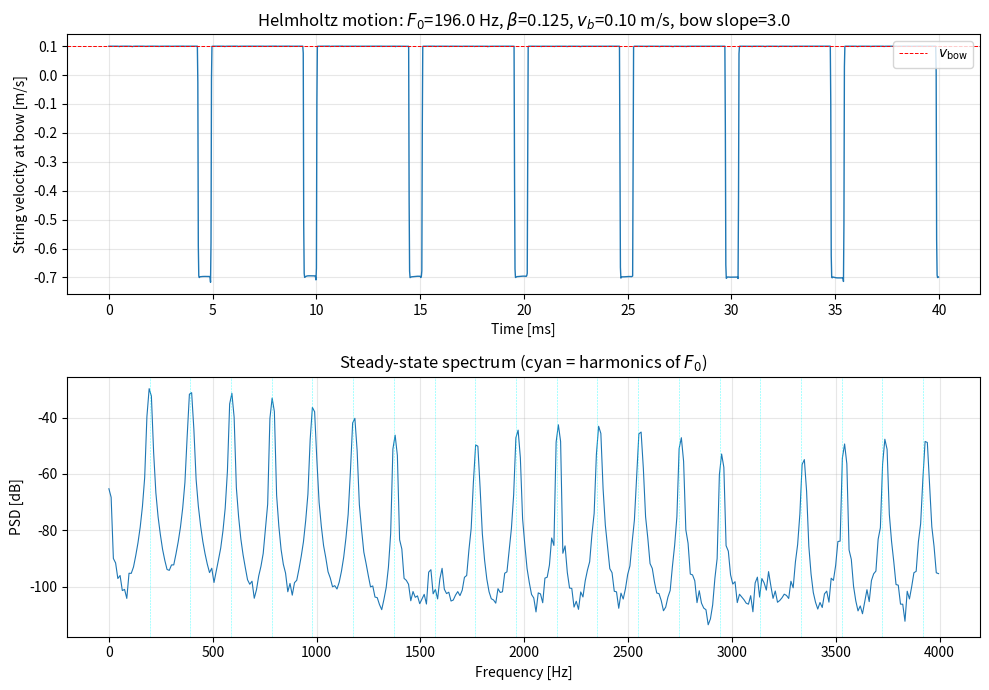

Reproduce this figure in Python.
#!/usr/bin/env python3
"""
Toy bowed-string model: ideal string bowed by a rigid "stick".

Classic digital-waveguide bowed string (McIntyre/Schumacher/Woodhouse,
Smith).  The string is split at the bow contact into left and right
segments, each modeled by a pair of one-way delay lines.  The bow
junction is a velocity scattering with an injected friction force f;
the nut and bridge are rigid (-1) reflections with per-segment loss.

Friction model (simplest stick-slip):
    f_stick = 2 * Z * (v_bow - v_h)              # force needed to lock string to bow
    if |f_stick| <= mu_s * F_N:      stick  ->  f = f_stick
    else:                            slip   ->  f = sign(v_bow - v_h) * mu_d * F_N

Here v_h = v_L_in + v_R_in is the incoming-velocity sum at the bow
(the string velocity at the bow if no force were applied), and the
string velocity at the bow is v_h + f/(2Z).  With bow speed and force
in the Schelleng playability range, the junction entrains on the
string round-trip period and produces Helmholtz (sawtooth) motion.
"""

import argparse
from pathlib import Path

import matplotlib.animation as animation
import matplotlib.pyplot as plt
import numpy as np
from scipy.signal import welch

# ---------------------------------------------------------------------------
# Parameters
# ---------------------------------------------------------------------------
FS: int = 44100
DURATION: float = 1.0

# String
F0: float = 196.0          # open-string fundamental [Hz]  (~G3)
LOSS: float = 0.995        # one-way loss per segment traversal (round-trip = LOSS^4)
LP_A: float = 0.10         # one-pole lowpass coefficient at terminations (0 = none)
Y_LEAK: float = 0.9995     # leaky-integrator factor for display-only displacement
BETA: float = 1.0 / 8.0    # bow contact as fraction of string length from nut
Z: float = 0.55            # string transverse wave impedance [kg/s]  (toy value)

# Bow (rigid stick)
V_BOW: float = 0.10        # bow velocity [m/s]

# Bow-table reflection curve (STK-style, Smith 1986 / MSW 1983):
#   r(dv) = clamp( (|dv| * BOW_SLOPE + 0.75)^-4, BOW_R_MIN, BOW_R_MAX )
# with the bow junction injecting  newVelocity = dv * r(dv)  into each
# outgoing rail.  No explicit force or 2Z — this plays the role of the
# Friedlander–Keller graphical solution via a smooth lookup.
BOW_SLOPE: float = 3.0     # slope of the bow table; higher = sharper stick/slip transition
BOW_R_MIN: float = 0.01    # minimum reflection coefficient (fully slipping)
BOW_R_MAX: float = 0.98    # maximum reflection coefficient (quasi-stick, slightly absorptive)


def simulate(
    v_bow: float = V_BOW,
    beta: float = BETA,
    duration: float = DURATION,
    fs: int = FS,
    snapshot_interval: int = 0,
) -> tuple:
    """Run the digital-waveguide bowed-string simulation.

    Returns
    -------
    t : ndarray
        Time vector [s].
    v_string : ndarray
        Transverse string velocity at the bow contact point [m/s].
    snapshots : ndarray, optional
        Only returned if ``snapshot_interval > 0``.  Shape
        ``(n_frames, N_left + N_right)`` — transverse string
        displacement along the whole string at regular time intervals.
    x : ndarray, optional
        Normalized spatial positions (0 = nut, 1 = bridge) matching
        ``snapshots`` columns.  Returned only with snapshots.
    """
    N = int(duration * fs)
    t = np.arange(N) / fs

    # Delay-line lengths.  The total string round trip is fs/F0 samples,
    # i.e. one-way string length is fs/(2*F0) samples.  Split by beta.
    L_total = fs / (2.0 * F0)
    N_left = max(2, int(round(L_total * beta)))
    N_right = max(2, int(round(L_total * (1.0 - beta))))

    # Two delay lines per segment (upper / lower rails).
    #   a_*[-1] is the sample currently arriving at the bow
    #   b_*[-1] is the sample currently arriving at the far end (nut / bridge)
    a_left = np.zeros(N_left)    # nut -> bow
    b_left = np.zeros(N_left)    # bow -> nut
    a_right = np.zeros(N_right)  # bridge -> bow
    b_right = np.zeros(N_right)  # bow -> bridge

    v_string = np.zeros(N)
    dt = 1.0 / fs

    # One-pole lowpass state for each termination (realistic
    # frequency-dependent string loss: highs decay faster than lows).
    lp_nut = 0.0
    lp_bridge = 0.0
    a_lp = LP_A
    one_minus_a = 1.0 - a_lp

    # Displacement profile along the whole string (for animation).
    # Spatial layout: indices 0..N_left-1 span nut -> bow,
    # indices N_left..N_left+N_right-1 span bow -> bridge.
    y_profile = np.zeros(N_left + N_right)
    snapshots: list = []

    for n in range(N):
        # Waves currently arriving at the bow from each side
        v_L_in = a_left[-1]
        v_R_in = a_right[-1]
        v_h = v_L_in + v_R_in

        # Bow-table nonlinear reflection (Smith / McIntyre-Schumacher-
        # Woodhouse).  Smooth curve, no stick/slip branching.
        dv = v_bow - v_h
        r = (abs(dv) * BOW_SLOPE + 0.75) ** -4.0
        if r < BOW_R_MIN:
            r = BOW_R_MIN
        elif r > BOW_R_MAX:
            r = BOW_R_MAX
        delta = dv * r                                    # velocity injection at bow

        v_string[n] = v_h + delta

        # Outgoing waves from bow junction (velocity scattering + force injection)
        b_left_in = v_R_in + delta   # into left segment (bow -> nut)
        b_right_in = v_L_in + delta  # into right segment (bow -> bridge)

        # Reflections at rigid terminations (nut / bridge): -1 with loss,
        # followed by a one-pole lowpass so high frequencies decay faster.
        refl_nut = -LOSS * b_left[-1]
        lp_nut = one_minus_a * refl_nut + a_lp * lp_nut
        a_left_in = lp_nut

        refl_bridge = -LOSS * b_right[-1]
        lp_bridge = one_minus_a * refl_bridge + a_lp * lp_bridge
        a_right_in = lp_bridge

        # Propagate delay lines (shift by 1 sample; inject new samples at index 0)
        a_left[1:] = a_left[:-1]
        a_left[0] = a_left_in
        b_left[1:] = b_left[:-1]
        b_left[0] = b_left_in
        a_right[1:] = a_right[:-1]
        a_right[0] = a_right_in
        b_right[1:] = b_right[:-1]
        b_right[0] = b_right_in

        if snapshot_interval > 0:
            # Velocity at spatial sample i = upper rail + lower rail at that point.
            # Left segment: a_left[i] travels nut->bow (index 0 at nut),
            #               b_left[::-1][i] is the corresponding bow->nut rail.
            v_left = a_left + b_left[::-1]
            # Right segment: b_right[i] travels bow->bridge (index 0 at bow),
            #                a_right[::-1][i] is the corresponding bridge->bow rail.
            v_right = b_right + a_right[::-1]
            v_spatial = np.concatenate([v_left, v_right])
            # Leaky integrator: keeps the visualized profile from drifting
            # off-screen due to tiny DC residuals in the velocity field.
            y_profile = Y_LEAK * y_profile + v_spatial * dt
            if n % snapshot_interval == 0:
                snapshots.append(y_profile.copy())

    if snapshot_interval > 0:
        x = np.linspace(0.0, 1.0, N_left + N_right)
        return t, v_string, np.array(snapshots), x
    return t, v_string


def make_gif(
    beta: float = BETA,
    duration: float = 0.06,
    snapshot_interval: int = 8,
    fps: int = 30,
    out_path: Path = Path("png/fBowedStringToy.gif"),
) -> None:
    """Render a GIF of the string displacement profile over time."""
    t, _, snapshots, x = simulate(
        beta=beta, duration=duration, snapshot_interval=snapshot_interval
    )
    n_frames = snapshots.shape[0]
    y_max = float(np.max(np.abs(snapshots))) * 1.1 + 1e-9
    bow_x = beta

    fig, ax = plt.subplots(figsize=(9, 4))
    (line,) = ax.plot(x, snapshots[0], lw=1.8, color="C0")
    ax.axvline(bow_x, color="red", ls="--", lw=0.8, label="bow contact")
    ax.axhline(0.0, color="k", lw=0.4)
    ax.set_xlim(0.0, 1.0)
    ax.set_ylim(-y_max, y_max)
    ax.set_xlabel("Position along string (0 = nut, 1 = bridge)")
    ax.set_ylabel("Transverse displacement [m]")
    title = ax.set_title("")
    ax.legend(loc="upper right")
    ax.grid(alpha=0.3)

    dt_frame = snapshot_interval / FS

    def update(i: int):
        line.set_ydata(snapshots[i])
        title.set_text(
            f"Bowed string — Helmholtz motion forming   t = {i * dt_frame * 1e3:6.2f} ms"
        )
        return line, title

    anim = animation.FuncAnimation(
        fig, update, frames=n_frames, interval=1000.0 / fps, blit=False
    )
    out_path.parent.mkdir(parents=True, exist_ok=True)
    anim.save(out_path, writer=animation.PillowWriter(fps=fps))
    print(f"Saved: {out_path}  ({n_frames} frames, {n_frames / fps:.1f} s)")
    plt.close(fig)


def main() -> None:
    parser = argparse.ArgumentParser(description=__doc__)
    parser.add_argument(
        "--gif",
        action="store_true",
        help="Also render an animated GIF of the string-shape evolution",
    )
    parser.add_argument(
        "--beta",
        type=float,
        default=BETA,
        help=f"Bow contact position as a fraction of string length (default {BETA})",
    )
    parser.add_argument(
        "--suffix",
        type=str,
        default="",
        help="Suffix appended to output filenames (e.g. '_b3' for a 1/3 bow experiment)",
    )
    args = parser.parse_args()

    beta = args.beta
    if not (0.0 < beta < 1.0):
        raise SystemExit(f"*** --beta must be in (0, 1), got {beta}")
    suffix = args.suffix

    t, v = simulate(beta=beta)

    # Trim initial transient for the zoom plot
    n0 = int(0.3 * FS)
    n1 = n0 + int(0.04 * FS)  # show 40 ms

    # Spectrum (Welch) on the steady-state portion
    f, Pxx = welch(v[int(0.2 * FS):], fs=FS, nperseg=4096)
    Pxx_db = 10.0 * np.log10(Pxx + 1e-20)

    fig, axes = plt.subplots(2, 1, figsize=(10, 7))

    ax = axes[0]
    ax.plot(1000.0 * (t[n0:n1] - t[n0]), v[n0:n1], lw=1.0)
    ax.axhline(V_BOW, color="red", ls="--", lw=0.7, label=r"$v_\mathrm{bow}$")
    ax.set_xlabel("Time [ms]")
    ax.set_ylabel("String velocity at bow [m/s]")
    ax.set_title(
        f"Helmholtz motion: $F_0$={F0:.1f} Hz, "
        f"$\\beta$={beta:.3f}, $v_b$={V_BOW:.2f} m/s, bow slope={BOW_SLOPE:.1f}"
    )
    ax.legend(loc="upper right")
    ax.grid(alpha=0.3)

    ax = axes[1]
    mask = f <= 4000.0
    ax.plot(f[mask], Pxx_db[mask], lw=0.8)
    for k in range(1, 21):
        fk = k * F0
        if fk <= 4000.0:
            ax.axvline(fk, color="cyan", ls="--", lw=0.4, alpha=0.6)
    ax.set_xlabel("Frequency [Hz]")
    ax.set_ylabel("PSD [dB]")
    ax.set_title("Steady-state spectrum (cyan = harmonics of $F_0$)")
    ax.grid(alpha=0.3)

    plt.tight_layout()

    for out in (
        Path(f"png/fBowedStringToy{suffix}.png"),
        Path(f"eps/fBowedStringToy{suffix}.eps"),
    ):
        out.parent.mkdir(parents=True, exist_ok=True)
        plt.savefig(out, dpi=150)
        print(f"Saved: {out}")
    plt.close()

    if args.gif:
        make_gif(beta=beta, out_path=Path(f"png/fBowedStringToy{suffix}.gif"))


if __name__ == "__main__":
    main()
